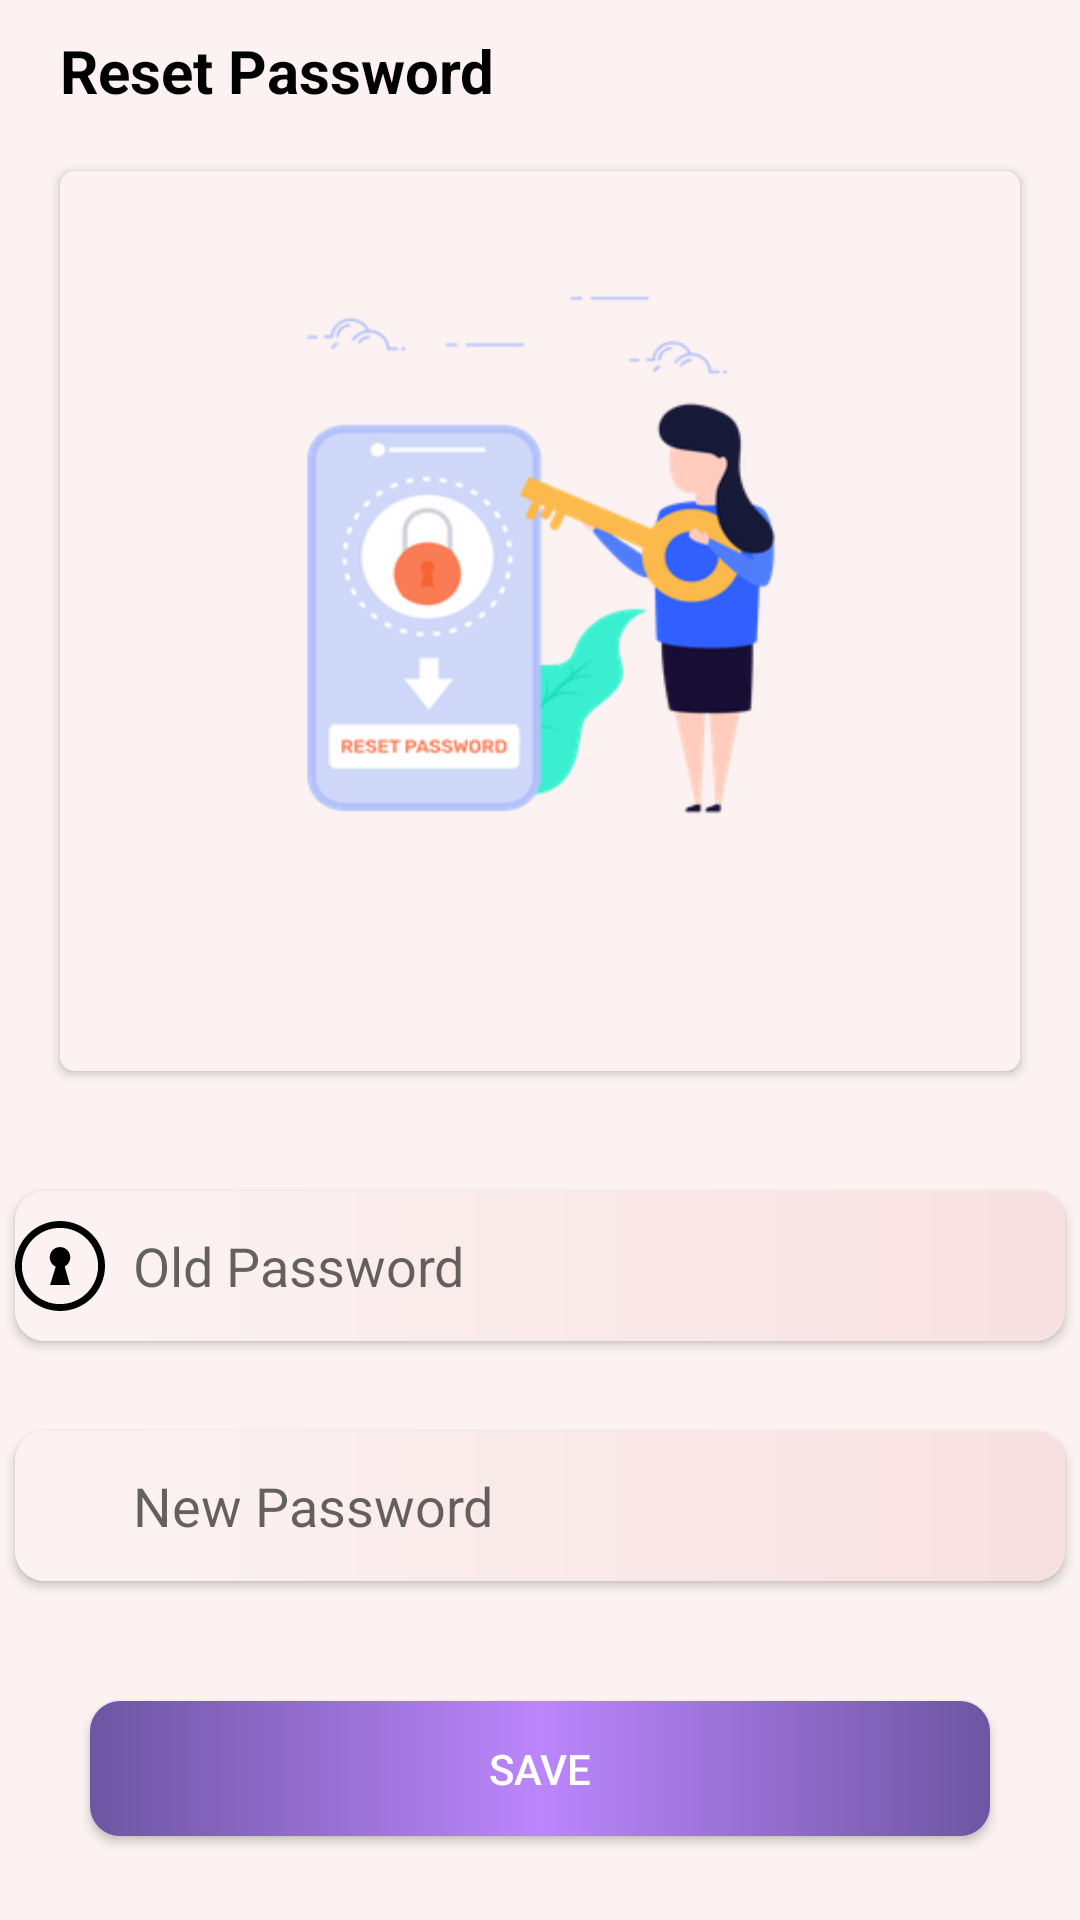

The Android layout XML behind this screen, and the referenced resources:
<!-- AndroidManifest.xml: application theme Theme.LogInScreen -->
<!-- res/layout/activity_reset_password.xml -->
<?xml version="1.0" encoding="utf-8"?>
<LinearLayout xmlns:android="http://schemas.android.com/apk/res/android"
    xmlns:app="http://schemas.android.com/apk/res-auto"
    xmlns:tools="http://schemas.android.com/tools"
    android:layout_width="match_parent"
    android:background="@color/primaryColor"
    android:orientation="vertical"
    android:layout_height="match_parent"
    tools:context=".LoginModule.ForgotPasswordActivity">



    <TextView
        android:layout_width="wrap_content"
        android:layout_height="wrap_content"
        android:id="@+id/forgot_password_text"
        android:text="Reset Password"
        android:textSize="20sp"
        android:textColor="@color/black"
        android:layout_marginTop="10dp"
        android:textStyle="bold"
        android:layout_marginStart="20dp"
        />

    <androidx.cardview.widget.CardView
        android:layout_width="match_parent"
        app:cardCornerRadius="5dp"
        android:layout_height="300dp"
        android:layout_margin="20dp">


        <ImageView
            android:layout_width="match_parent"
            android:layout_height="300dp"
            android:src="@drawable/concept_of_reset_lost_password_in_mobile"
            android:scaleType="fitXY"
            android:background="@color/primaryColor" />

    </androidx.cardview.widget.CardView>




    <androidx.cardview.widget.CardView
        android:layout_width="350dp"
        android:layout_height="50dp"
        android:backgroundTint="@color/primaryColor"
        android:layout_margin="20dp"
        app:cardCornerRadius="10dp"
        android:layout_gravity="center"
        >
        <ImageView
            android:layout_width="30dp"

            android:layout_height="match_parent"
            android:background="@color/primaryColor"
            android:src="@drawable/ic_newpassword"/>


        <com.google.android.material.textfield.TextInputEditText
            android:layout_width="match_parent"
            android:layout_height="match_parent"
            android:textIsSelectable="false"
            android:id="@+id/old_password_text"
            android:layout_marginStart="35dp"
            android:hint=" Old Password"
            android:background="@drawable/edittext_shape"
            />

    </androidx.cardview.widget.CardView>

    <androidx.cardview.widget.CardView
        android:layout_width="350dp"
        android:layout_height="50dp"
        android:backgroundTint="@color/primaryColor"
        android:layout_marginTop="10dp"
        app:cardCornerRadius="10dp"
        android:layout_gravity="center"
        >
        <ImageView
            android:layout_width="30dp"

            android:layout_height="match_parent"
            android:background="@color/primaryColor"
            android:src="@drawable/change_password_icon"/>


        <com.google.android.material.textfield.TextInputEditText
            android:layout_width="match_parent"
            android:layout_height="match_parent"
            android:textIsSelectable="false"

            android:id="@+id/new_password_text"
            android:layout_marginStart="35dp"
            android:hint=" New Password"
            android:background="@drawable/edittext_shape"
            />

    </androidx.cardview.widget.CardView>


    <androidx.appcompat.widget.AppCompatButton
        android:layout_width="match_parent"
        android:layout_marginStart="30dp"
        android:layout_marginEnd="30dp"
        android:id="@+id/save_button"
        android:layout_marginTop="40dp"
        android:text="Save"
        android:textColor="@color/text_feild_white"
        android:background="@drawable/button_rectangle"
        android:layout_height="45dp"
        />







</LinearLayout>
<!-- resources referenced by this layout -->
<resources>
  <color name="black">#FF000000</color>
  <color name="primaryColor">#FCF2F2</color>
  <color name="text_feild_white">#FFFFFFFF</color>
  <!-- drawable button_rectangle (drawable) -->
  <?xml version="1.0" encoding="utf-8"?>
  <shape  xmlns:android="http://schemas.android.com/apk/res/android">
      <solid android:color="@color/button_color_blue"></solid>
      <corners android:radius="10dp"></corners>
  
      <stroke android:color="@color/black"/>
  
  
      <gradient
          android:startColor="#6D56A3"
          android:centerColor="#FFBB86FC"
          android:endColor="#6D56A3"
          android:angle="180"/>
  
  
  </shape>
  <!-- drawable concept_of_reset_lost_password_in_mobile: webp bitmap (drawable, 24034 bytes) -->
  <!-- drawable edittext_shape (drawable) -->
  <?xml version="1.0" encoding="utf-8"?>
  <shape xmlns:android="http://schemas.android.com/apk/res/android">
  
      <corners android:radius="0dp"/>
  
      <gradient android:startColor="@color/primaryColor"
          android:endColor="@color/primary_Color2" />
  </shape>
  <!-- drawable ic_newpassword (drawable) -->
  <vector xmlns:android="http://schemas.android.com/apk/res/android"
      android:width="512dp"
      android:height="512dp"
      android:viewportWidth="512"
      android:viewportHeight="512">
    <path
        android:fillColor="#FF000000"
        android:pathData="M256,0c70.69,0 134.69,28.66 181.02,74.98C483.34,121.31 512,185.31 512,256c0,70.69 -28.66,134.69 -74.98,181.02C390.69,483.34 326.69,512 256,512c-70.69,0 -134.69,-28.66 -181.02,-74.98C28.66,390.69 0,326.69 0,256c0,-70.69 28.66,-134.69 74.98,-181.02C121.31,28.66 185.31,0 256,0zM231.64,259.76 L199.61,363.72h112.74L282.7,258.6c18.83,-9.68 31.7,-29.3 31.7,-51.93 0,-32.27 -26.15,-58.39 -58.42,-58.39 -32.25,0 -58.38,26.12 -58.38,58.39 -0.02,23.55 13.94,43.84 34.04,53.09zM409.31,102.69C370.08,63.45 315.87,39.18 256,39.18c-59.87,0 -114.08,24.27 -153.31,63.51C63.45,141.92 39.18,196.13 39.18,256c0,59.87 24.27,114.08 63.51,153.31 39.23,39.24 93.44,63.51 153.31,63.51 59.87,0 114.08,-24.27 153.31,-63.51 39.24,-39.23 63.51,-93.44 63.51,-153.31 0,-59.87 -24.27,-114.08 -63.51,-153.31z"
        android:fillType="nonZero"/>
  </vector>
  <style name="Theme.LogInScreen" parent="Theme.MaterialComponents.DayNight.NoActionBar">
          
          <item name="colorPrimary">@color/primaryColor</item>
  
          
          <item name="colorSecondary">@color/teal_200</item>
          <item name="colorSecondaryVariant">@color/teal_700</item>
          <item name="colorOnSecondary">@color/black</item>
          
          <item name="android:statusBarColor">@color/primaryColor</item>
  
          
      </style>
  <color name="button_color_blue">#FFBB86FC</color>
  <color name="primary_Color2">#F8E0E0</color>
  <color name="teal_200">#FF03DAC5</color>
  <color name="teal_700">#FF018786</color>
</resources>
